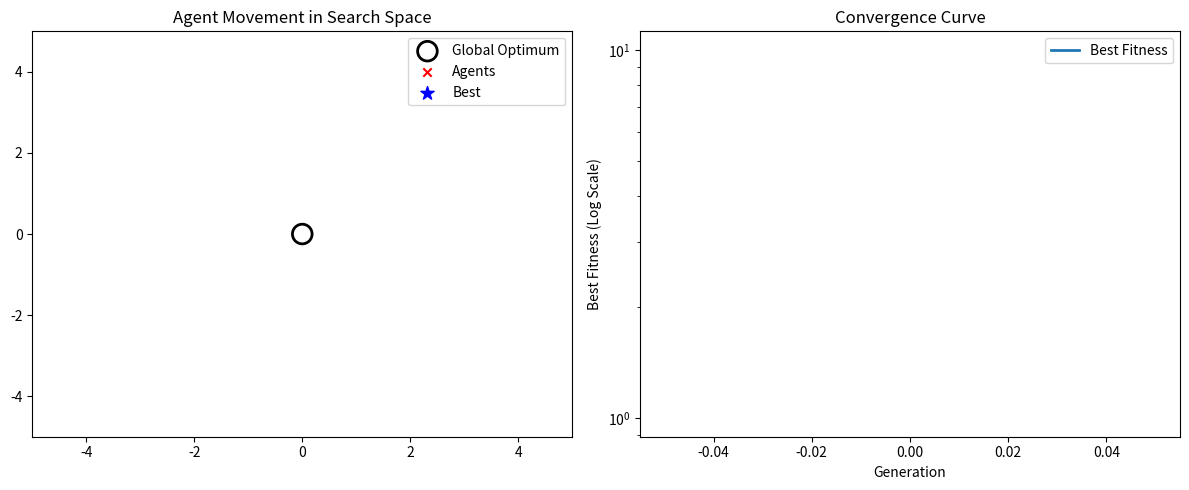

Here is the Python script that generated this plot:
import numpy as np
import matplotlib.pyplot as plt
from matplotlib.animation import FuncAnimation

# Objective Function
def sphere(x):
    return np.sum(np.square(x))

# Configurations
POP_SIZE = 6
DIM = 2
MAX_GEN = 500
X_BOUND = (-5, 5)

MUTATION_RATE = 0.05
STAGNATION_LIMIT = 20
ELITE_RATIO = 0.2

# Initialize population
def init_population():
    return np.random.uniform(X_BOUND[0], X_BOUND[1], (POP_SIZE, DIM))

# Global state
population = init_population()
best_solution = None
best_fitness = float("inf")
stagnation_counter = 0
fitness_history = []
iteration = 0

# Setup plot
fig, (ax1, ax2) = plt.subplots(1, 2, figsize=(12, 5))
fig.canvas.manager.set_window_title("FSRO Interactive Visualization")

# Left: Search space
ax1.set_xlim(X_BOUND)
ax1.set_ylim(X_BOUND)
ax1.set_title("Agent Movement in Search Space")
ax1.scatter(0, 0, s=200, facecolors='none', edgecolors='black', linewidths=2, label="Global Optimum")
sc_agents = ax1.scatter([], [], c='red', label='Agents', marker='x')
sc_best = ax1.scatter([], [], c='blue', label='Best', marker='*', s=100)
iteration_text = ax1.text(0.02, 0.95, '', transform=ax1.transAxes)
ax1.legend(loc='upper right')

# Right: Convergence
ax2.set_title("Convergence Curve")
ax2.set_xlabel("Generation")
ax2.set_ylabel("Best Fitness (Log Scale)")
line_fit, = ax2.plot([], [], lw=2, label='Best Fitness')
ax2.set_yscale('log')
ax2.legend()

# Update function
def update(frame):
    global population, best_solution, best_fitness, stagnation_counter, iteration
    iteration += 1
    decay = max(0.01, 1 - (iteration / MAX_GEN))
    proximity_weight = min(1.0, iteration / (MAX_GEN * 0.6))
    mutation_strength = MUTATION_RATE * 6 * decay * (1 - 0.7 * proximity_weight)

    new_population = []
    shuffled = np.random.permutation(population)

    for i, agent in enumerate(population):
        partner = shuffled[i]
        child = agent.copy()

        # Crossover
        c1, c2 = sorted(np.random.choice(DIM, 2, replace=False))
        child[c1:c2] = partner[c1:c2]

        # Directional movement
        if best_solution is not None:
            direction = best_solution - child
            child += 0.2 * proximity_weight * direction

        # Mutation
        child += np.random.normal(0, mutation_strength, DIM)
        child = np.clip(child, X_BOUND[0], X_BOUND[1])
        new_population.append(child)

    population = np.array(new_population)

    # Evaluate
    fitness = np.array([sphere(ind) for ind in population])
    min_idx = np.argmin(fitness)
    current_best_fit = fitness[min_idx]

    if current_best_fit < best_fitness:
        best_fitness = current_best_fit
        best_solution = population[min_idx].copy()  # FIXED: copy the best solution
        stagnation_counter = 0
    else:
        stagnation_counter += 1

    fitness_history.append(best_fitness)

    # Adaptive reinitialization (partial or full)
    if stagnation_counter >= STAGNATION_LIMIT:
        stagnation_counter = 0
        # Reinitialize worst half
        worst_idx = np.argsort(fitness)[POP_SIZE // 2:]
        population[worst_idx] = init_population()[0:len(worst_idx)]

    # Plot update
    sc_agents.set_offsets(population)
    sc_best.set_offsets([best_solution])
    iteration_text.set_text(f"Iteration: {iteration} | Best Fitness: {best_fitness:.4e}")
    line_fit.set_data(range(len(fitness_history)), fitness_history)
    ax2.relim()
    ax2.autoscale_view()

    return sc_agents, sc_best, iteration_text, line_fit

ani = FuncAnimation(fig, update, frames=MAX_GEN, interval=200, repeat=False)
plt.tight_layout()
plt.show()
